2-way image classification set "clock_dataset" from GitHub (rotemfisher/DL-Project); label vocabulary: analog, digital.

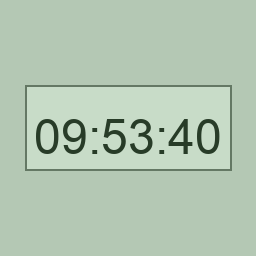
Label: digital

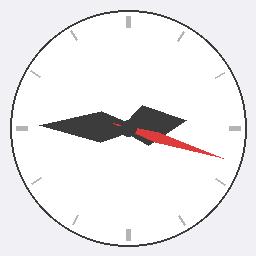
Label: analog

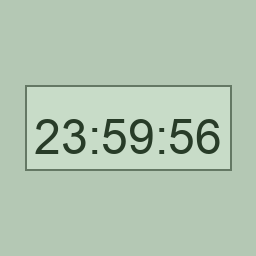
Label: digital

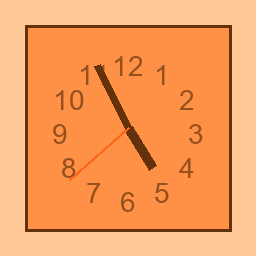
Label: analog

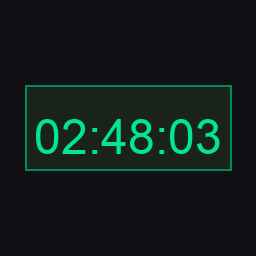
Label: digital

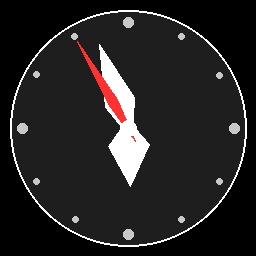
Label: analog
